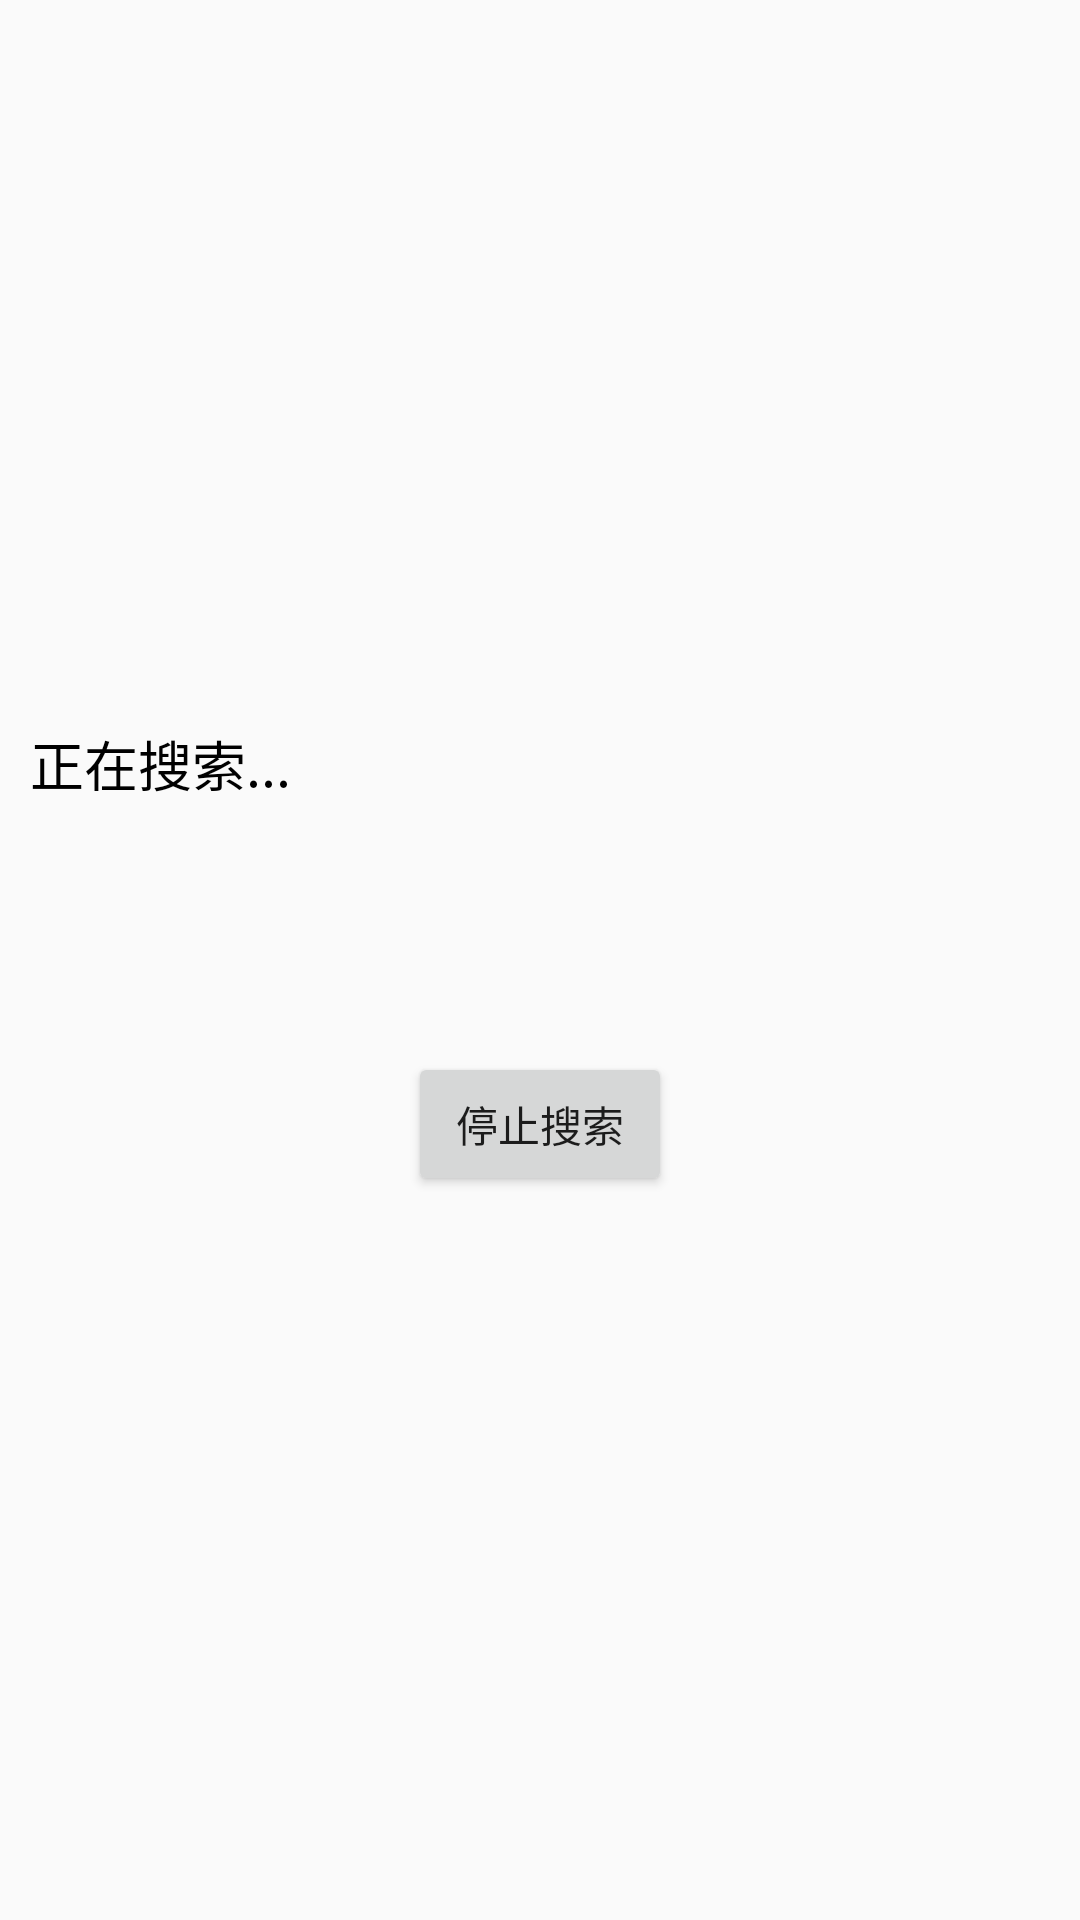

Here is an Android app screen rendered from its layout file. Give the layout XML and the strings, colors and styles it references.
<!-- AndroidManifest.xml: application theme Theme.SWFileManage -->
<!-- res/layout/search_message.xml -->
<?xml version="1.0" encoding="utf-8"?>
<LinearLayout
    xmlns:android="http://schemas.android.com/apk/res/android"
    android:layout_width="fill_parent"
    android:layout_height="fill_parent"
    android:orientation="vertical"
    android:gravity="center">

    <TextView
        android:layout_height="wrap_content"
        android:textAppearance="?android:attr/textAppearanceMedium"
        android:layout_width="match_parent"
        android:text="正在搜索..."
        android:layout_marginRight="10dp"
        android:layout_marginLeft="10dp"
        style="@style/AppTitleColor"
        android:layout_marginTop="10dp"
        android:id="@+id/search_message_title"/>

    <TextView
        android:layout_height="wrap_content"
        android:layout_width="match_parent"
        android:layout_marginRight="10dp"
        android:layout_marginLeft="10dp"
        android:layout_marginTop="25dp"
        android:id="@+id/search_message_text"
        android:maxLines="2"/>

    <TextView
        android:layout_height="wrap_content"
        android:layout_width="match_parent"
        android:layout_marginTop="10dp"
        android:layout_marginRight="10dp"
        android:layout_marginLeft="10dp"
        style="@style/AppTitleColor"
        android:gravity="right"
        android:id="@+id/search_message_size"/>

    <Button
        android:layout_height="wrap_content"
        android:layout_width="wrap_content"
        android:text="停止搜索"
        android:layout_marginTop="10dp"
        android:id="@+id/search_message_button"
        android:layout_marginBottom="10dp"/>
</LinearLayout>
<!-- resources referenced by this layout -->
<resources>
  <style name="AppTitleColor">
          <item name="android:textColor">@color/black</item>
      </style>
  <!-- drawable ic_left (drawable) -->
  <?xml version="1.0" encoding="utf-8"?>
  <vector xmlns:android="http://schemas.android.com/apk/res/android"
      android:width="36dp"
      android:height="36dp"
      android:viewportWidth="1024"
      android:viewportHeight="1024">
  
      <path
          android:fillColor="#000000"
          android:pathData="M874.666667 480H224L514.133333 170.666667c12.8-12.8
                  10.666667-34.133333-2.133333-44.8s-32-10.666667-44.8 2.133333l-341.333333
                  362.666667c-2.133333 2.133333-4.266667 6.4-6.4 8.533333-2.133333
                  4.266667-2.133333 6.4-2.133334 10.666667s0 8.533333 2.133334 10.666666c2.133333
                  4.266667 4.266667 6.4 6.4 8.533334l341.333333 362.666666c6.4 6.4 14.933333
                  10.666667 23.466667 10.666667 8.533333 0 14.933333-2.133333 21.333333-8.533333
                  12.8-12.8 12.8-32 2.133333-44.8L224 544H874.666667c17.066667 0 32-14.933333
                  32-32s-14.933333-32-32-32z" />
  </vector>
  <!-- drawable ic_add (drawable) -->
  <?xml version="1.0" encoding="utf-8"?>
  <vector xmlns:android="http://schemas.android.com/apk/res/android"
      android:width="36dp"
      android:height="36dp"
      android:viewportWidth="1024"
      android:viewportHeight="1024">
  
      <path
          android:fillColor="#000000"
          android:pathData="M853.333333 480H544V170.666667c0-17.066667-14.933333-32-32-32s-32 14.933333-32
                  32v309.333333H170.666667c-17.066667 0-32 14.933333-32 32s14.933333 32 32
                  32h309.333333V853.333333c0 17.066667 14.933333 32 32 32s32-14.933333
                  32-32V544H853.333333c17.066667 0 32-14.933333 32-32s-14.933333-32-32-32z" />
  </vector>
  <!-- drawable ic_up (drawable) -->
  <?xml version="1.0" encoding="utf-8"?>
  <vector xmlns:android="http://schemas.android.com/apk/res/android"
      android:width="36dp"
      android:height="36dp"
      android:viewportWidth="1024"
      android:viewportHeight="1024">
  
      <path
          android:fillColor="#000000"
          android:pathData="M896
                  467.2l-362.666667-341.333333c-2.133333-2.133333-6.4-4.266667-8.533333-6.4-4.266667-2.133333-6.4-2.133333-10.666667-2.133334s-8.533333
                  0-10.666666 2.133334c-4.266667 2.133333-6.4 4.266667-8.533334 6.4l-362.666666
                  341.333333c-12.8 12.8-12.8 32-2.133334 44.8 12.8 12.8 32 12.8 44.8
                  2.133333l309.333334-290.133333V874.666667c0 17.066667 14.933333 32 32
                  32s32-14.933333 32-32V224L853.333333 514.133333c6.4 6.4 14.933333 8.533333
                  21.333334 8.533334 8.533333 0 17.066667-4.266667 23.466666-10.666667 12.8-12.8
                  10.666667-32-2.133333-44.8z" />
  </vector>
  <!-- drawable ic_right (drawable) -->
  <?xml version="1.0" encoding="utf-8"?>
  <vector xmlns:android="http://schemas.android.com/apk/res/android"
      android:width="36dp"
      android:height="36dp"
      android:viewportWidth="1024"
      android:viewportHeight="1024">
  
      <path
          android:fillColor="#000000"
          android:pathData="M904.533333 522.666667c2.133333-4.266667 2.133333-6.4
                  2.133334-10.666667s0-8.533333-2.133334-10.666667c-2.133333-4.266667-4.266667-6.4-6.4-8.533333l-341.333333-362.666667c-12.8-12.8-32-12.8-44.8-2.133333-12.8
                  12.8-12.8 32-2.133333 44.8l290.133333 309.333333H149.333333c-17.066667 0-32
                  14.933333-32 32s14.933333 32 32 32h650.666667L509.866667 853.333333c-12.8
                  12.8-10.666667 34.133333 2.133333 44.8 6.4 6.4 14.933333 8.533333 21.333333
                  8.533334 8.533333 0 17.066667-4.266667
                  23.466667-10.666667l341.333333-362.666667c2.133333-2.133333 4.266667-6.4
                  6.4-10.666666z" />
  </vector>
  <!-- not gathered from this repository: default colours our renderer supplied (Android Studio template values) -->
  <color name="black">#FF000000</color>
</resources>
